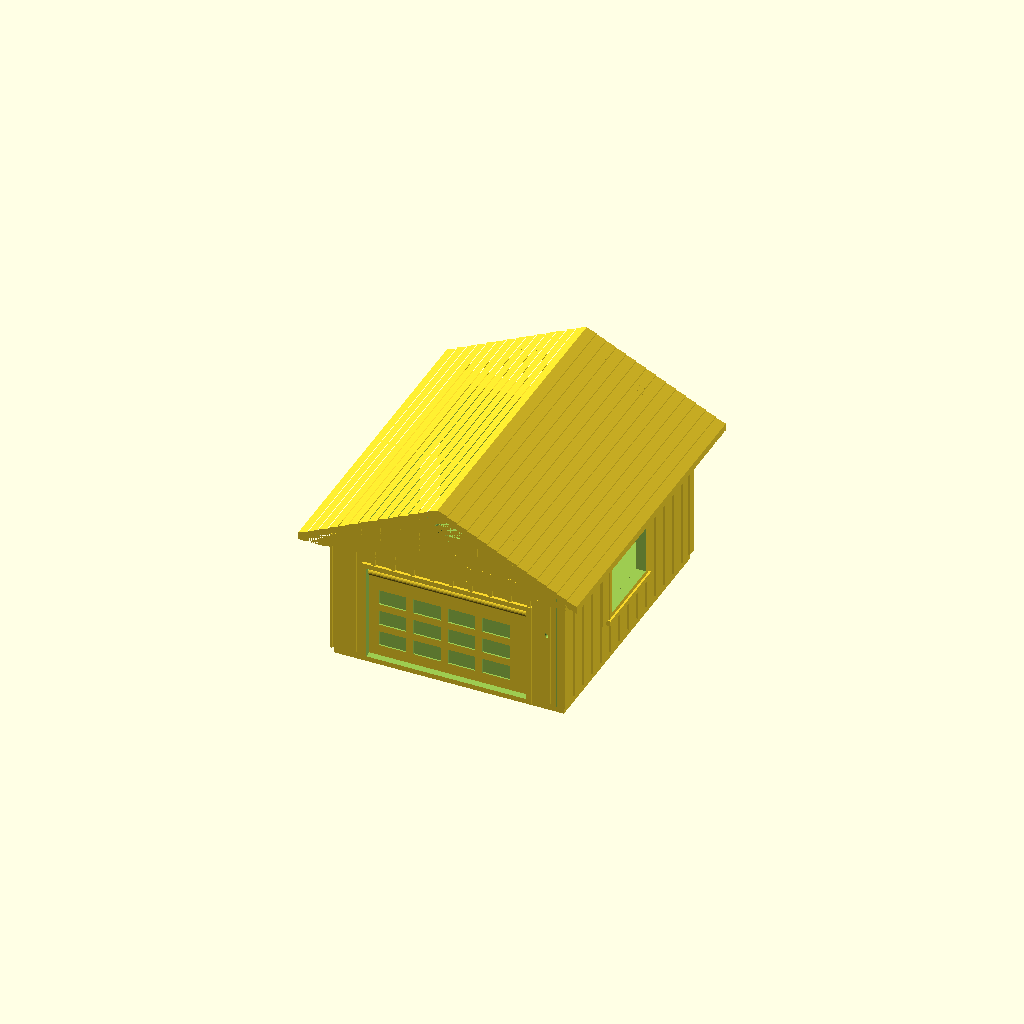
Cell 1 — every parameter at its default value.
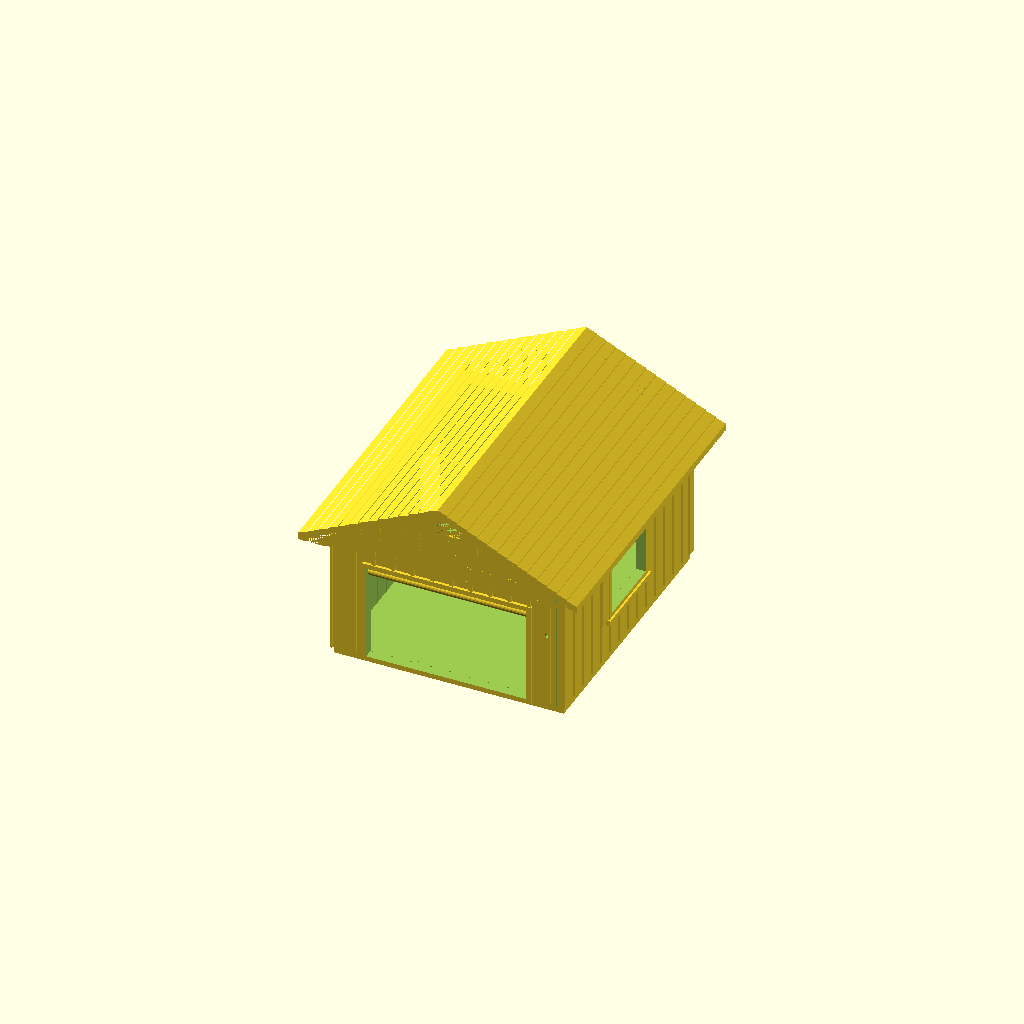
Cell 2: open_garage = 85 (everything else at default).
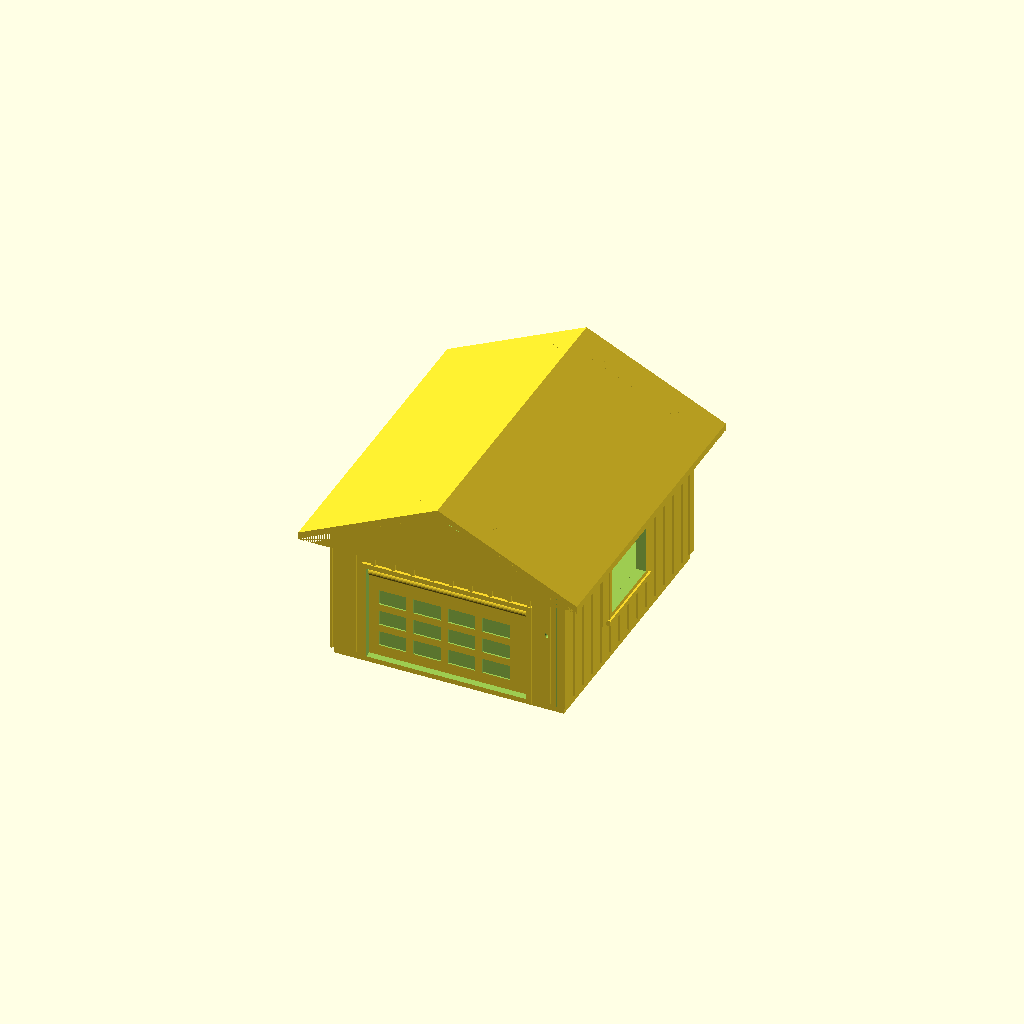
Cell 3: shingles = false (everything else at default).
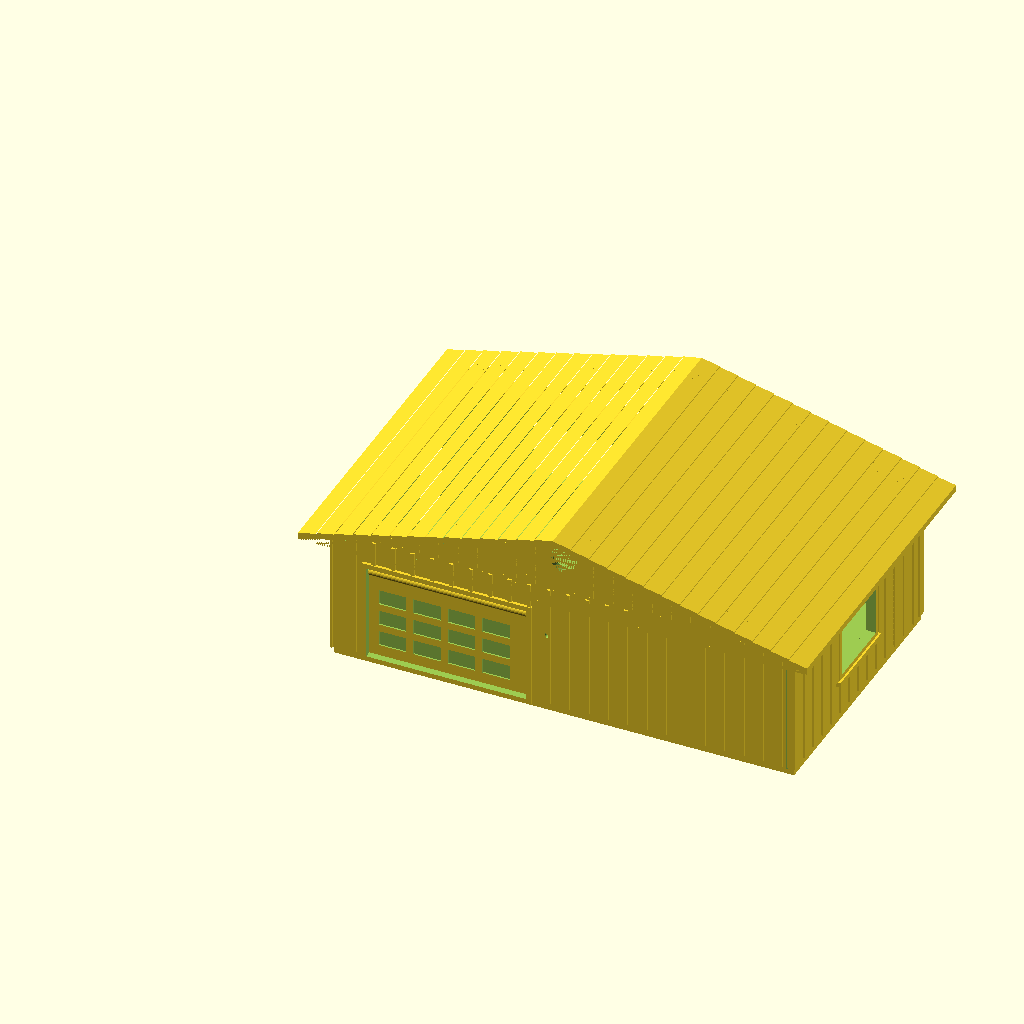
Cell 4: the same model with gar_w = 190.
All cells are drawn from one camera (rotation 55°, 0°, 25°, orthographic, colour scheme Cornfield), so only the parameter changes between them.
OpenSCAD source file Terrain/ranch_garage.scad:
// ============================================================
// DETACHED 2-CAR GARAGE - companion to ranch_house.scad
//
// Split out of the house so the house gets the full plate width. Because it
// is now its own print, it can have the FRONT-FACING GABLE from the
// reference photo - the ridge runs front-to-back here, perpendicular to the
// house ridge. That was impractical while it was part of the house body,
// since it would have made the main roof a two-piece part.
//
// Butts against the right-hand wall of the house. Two pegs on this side wall
// drop into sockets in the house, so the house has nothing protruding.
// Depth and wall height match the house exactly so the eaves line up.
//
// MECHANISM: tilt-up garage door, hinge tube along the top edge on a 1.6mm
// brass rod. Tube = PRESS (rod turns with the door), left jamb = FRICTION
// (holds it open), right jamb = FREE.
//
// Parts: body, roof, garage door.  Hardware: 1.6mm brass rod ~80mm.
// ============================================================

include <house_texture.scad>

/* [Show] */
show = "assembly";   // assembly | plate | body | roof
texture = true;
open_garage = 0;     // [0:85]

/* [Wire Axle Standard] */
rod_d        = 1.6;
rod_press    = rod_d + 0.05;
rod_friction = rod_d + 0.10;
rod_free     = rod_d + 0.40;

/* [Overall] - depth and wall height MUST match ranch_house.scad */
gar_w   = 95;
gar_d   = 112;
wall_h  = 52;
wall_t  = 3;
floor_t = 3;

/* [Roof] - ridge runs along Y, gable faces the front */
roof_oh   = 10;
roof_rise = 30;
roof_t    = 2.5;
fascia_h  = 3;
ledge_w   = 8;
ledge_t   = 4;
peg_d     = 3;
peg_h     = 3;
shingles     = true;
shingle_n    = 14;
shingle_step = 0.45;

/* [Garage door] */
gd_x0 = 14;
gd_w  = 66;
gd_h  = 40;
gd_t  = 2.2;
gd_tube_d = 4;

/* [Link to house] */
link_y  = [30, 100];
link_z  = 26;
link_d  = 4;
link_len = 2.5;

/* [Side opening to the house] */
side_y0 = 70;
side_w  = 26;
side_h  = 40;

/* [Windows] */
win_sill = 18;
win_h    = 24;

$fn = 24;

ix0 = wall_t;  ix1 = gar_w - wall_t;
iy0 = wall_t;  iy1 = gar_d - wall_t;
ftop = floor_t;
wtop = floor_t + wall_h;

gd_dw = gd_w - 1.0;
gd_dh = gd_h - gd_tube_d/2 - 1.0;

peg_pos = [[wall_t/2, 22], [gar_w - wall_t/2, 22],
           [wall_t/2, 92], [gar_w - wall_t/2, 92]];

batten_proud = 0.8;
batten_w     = 1.6;
case_w = 2.0;
proud  = 1.2;

// ---- face frame: u along +X, v along +Z, face at y=0, material +Y ----
module on_face(f) {
    if      (f == 0) children();
    else if (f == 1) translate([gar_w, gar_d, 0]) rotate([0,0,180]) children();
    else if (f == 2) translate([0, gar_d, 0]) rotate([0,0,-90]) children();
    else             translate([gar_w, 0, 0]) rotate([0,0,90]) children();
}
function face_w(f) = (f == 0 || f == 1) ? gar_w : gar_d;
function fy(gy, w) = gar_d - gy - w;

module on_inner(f) {
    if      (f == 0) translate([gar_w, wall_t, 0]) rotate([0,0,180]) children();
    else if (f == 1) translate([0, gar_d - wall_t, 0]) children();
    else if (f == 2) translate([wall_t, 0, 0]) rotate([0,0,90]) children();
    else             translate([gar_w - wall_t, gar_d, 0]) rotate([0,0,-90]) children();
}

// ============================================================
// OPENINGS
// ============================================================
module openings() {
    zs = ftop + win_sill;
    // garage door
    translate([gd_x0, -1, ftop]) cube([gd_w, wall_t + 2, gd_h]);
    gz = ftop + gd_h - gd_tube_d/2;
    // left jamb FRICTION (holds the door open), right jamb FREE
    translate([gd_x0 - 8, wall_t/2, gz]) rotate([0,90,0])
        cylinder(d = rod_friction, h = 8.5);
    translate([gd_x0 + gd_w - 0.5, wall_t/2, gz]) rotate([0,90,0])
        cylinder(d = rod_free, h = 9);
    // side opening through to the house (no door - the house carries it)
    translate([-1, side_y0, ftop]) cube([wall_t + 2, side_w, side_h]);
    // rear window and side window
    translate([30, gar_d - wall_t - 1, zs]) cube([34, wall_t + 2, win_h]);
    translate([gar_w - wall_t - 1, 40, zs]) cube([wall_t + 2, 30, win_h]);
    // alignment pegs are additive; nothing to cut here
}

// ============================================================
// TEXTURE / TRIM
// ============================================================
module battens_on(w, h) {
    n = floor(w / board_pitch);
    for (i = [0 : n])
        translate([i*board_pitch, -batten_proud, ftop])
            cube([batten_w, batten_proud + ov, h]);
}
module exterior_battens() {
    for (f = [0:3]) on_face(f) battens_on(face_w(f), wall_h);
    for (c = [[0,0],[gar_w - batten_w, 0],
              [0, gar_d - batten_w],[gar_w - batten_w, gar_d - batten_w]])
        translate([c[0] - batten_proud, c[1] - batten_proud, ftop])
            cube([batten_w + 2*batten_proud, batten_w + 2*batten_proud, wall_h]);
}
module all_trim() {
    zs = ftop + win_sill;
    on_face(0) opening_trim(gd_x0, ftop, gd_w, gd_h, case_w, proud, false, false, 0);
    on_face(1) opening_trim(gar_w - 30 - 34, zs, 34, win_h, case_w, proud, true, true, 5);
    on_face(3) opening_trim(40, zs, 30, win_h, case_w, proud, true, true, 5);
}
module interior_boards() {
    for (f = [0:3]) on_inner(f)
        translate([0, 0, ftop]) face_cut("boards", face_w(f), wall_h, board_d);
}
module damage() {
    clusters = [[0, 48, 30, 22, 5], [3, 60, 32, 18, 3], [1, 50, 30, 20, 3]];
    for (ci = [0 : len(clusters)-1]) {
        cl = clusters[ci];  n = cl[4];
        ru = rands(-cl[3], cl[3], n, 17 + ci*5);
        rv = rands(-cl[3]*0.5, cl[3]*0.5, n, 63 + ci*11);
        on_face(cl[0]) for (i = [0:n-1]) crater(cl[1] + ru[i], cl[2] + rv[i]);
    }
    on_face(0) through_hole(88, 34, wall_t);
}

// ============================================================
// BODY
// ============================================================
module garage_body() {
    difference() {
        union() {
            difference() {
                cube([gar_w, gar_d, floor_t + wall_h]);
                translate([ix0, iy0, ftop]) cube([ix1 - ix0, iy1 - iy0, wall_h + 1]);
            }
            for (p = peg_pos)
                translate([p[0], p[1], wtop]) cylinder(d = peg_d, h = peg_h);
            // alignment pegs that mate with the house
            for (ly = link_y)
                translate([-link_len, ly, link_z]) rotate([0,90,0])
                    cylinder(d = link_d, h = link_len + ov);
            if (texture) { exterior_battens(); all_trim(); }
        }
        openings();
        if (texture) { interior_boards(); damage(); }
    }
}

// ============================================================
// GARAGE DOOR - tilt-up, local origin = hinge axis at the top edge
// ============================================================
module garage_door() {
    difference() {
        union() {
            rotate([0, 90, 0]) cylinder(d = gd_tube_d, h = gd_dw);
            translate([0, -gd_t/2, -gd_dh]) cube([gd_dw, gd_t, gd_dh + 1]);
        }
        translate([-1, 0, 0]) rotate([0, 90, 0])
            cylinder(d = rod_press, h = gd_dw + 2);
        pw = (gd_dw - 8)/4;  ph = (gd_dh - 9)/3;
        for (i = [0:3]) for (j = [0:2])
            translate([4 + i*pw, -gd_t/2 - 0.1, -gd_dh + 4.5 + j*ph])
                cube([pw - 3, 0.7, ph - 3]);
    }
}

// ============================================================
// ROOF - ridge along Y, so the GABLE FACES THE FRONT
// Profile is built in X (across the garage) and extruded along Y.
// ============================================================
function slope_steps(x0, z0, x1, z1, n, step) =
    let (dx = (x1 - x0)/n, dz = (z1 - z0 - (n-1)*step)/n)
    [ for (i = [0 : n-1], k = [0, 1])
        k == 0 ? [x0 + i*dx,     z0 + i*(dz + step)]
               : [x0 + (i+1)*dx, z0 + i*(dz + step) + dz] ];

left_slope = slope_steps(-roof_oh, fascia_h, gar_w/2, roof_rise,
                         shingle_n, shingle_step);

roof_pts = shingles
    ? concat([[-roof_oh, 0]], left_slope,
             [ for (i = [len(left_slope)-2 : -1 : 0])
                   [gar_w - left_slope[i][0], left_slope[i][1]] ],
             [[gar_w + roof_oh, 0]])
    : [[-roof_oh, 0], [-roof_oh, fascia_h], [gar_w/2, roof_rise],
       [gar_w + roof_oh, fascia_h], [gar_w + roof_oh, 0]];

slope_ang  = atan((roof_rise - fascia_h) / (gar_w/2 + roof_oh));
shell_drop = roof_t / cos(slope_ang);

// extruded along Y: profile u -> X, v -> Z
module roof_prism(drop, len) {
    translate([0, -roof_oh, -drop]) rotate([90, 0, 0]) mirror([0,0,1])
        linear_extrude(height = len) polygon(roof_pts);
}

// Clip the gable battens against a SMOOTH silhouette, never the shingled one.
// Intersecting thin strips with the stepped profile leaves razor-thin slivers
// at every step edge and the result is non-manifold.
smooth_pts = [[-roof_oh, 0], [-roof_oh, fascia_h], [gar_w/2, roof_rise],
              [gar_w + roof_oh, fascia_h], [gar_w + roof_oh, 0]];

module smooth_clip(len) {
    translate([0, -roof_oh, 0]) rotate([90, 0, 0]) mirror([0,0,1])
        linear_extrude(height = len) offset(delta = -1.2) polygon(smooth_pts);
}

module gable_battens() {
    n = floor(gar_w / board_pitch);
    for (s = [0, 1]) {
        // overlap the gable panel by 0.6, not by ov(0.1) - a 0.1mm sliver
        // contact against the panel face is what made this non-manifold
        yoff = (s == 0) ? -batten_proud : gar_d - 0.6;
        intersection() {
            // Skip any batten the gable vent would slice through - the vent
            // cuts them into thin fragments and the roof goes non-manifold.
            union() for (i = [0 : n])
                if (abs(i*board_pitch + 2 + batten_w/2 - gar_w/2) > 9)
                    translate([i*board_pitch + 2, yoff, -1])
                        cube([batten_w, batten_proud + 0.6, roof_rise + 2]);
            smooth_clip(gar_d + 2*roof_oh);
        }
    }
}

module roof() {
    len = gar_d + 2*roof_oh;
    difference() {
        intersection() {
            union() {
                difference() { roof_prism(0, len); roof_prism(shell_drop, len); }
                // gable end panels - front and back
                for (gy = [0, gar_d - wall_t])
                    intersection() {
                        roof_prism(0, len);
                        translate([0, gy, 0]) cube([gar_w, wall_t, roof_rise + 1]);
                    }
                linear_extrude(height = ledge_t)
                    difference() {
                        square([gar_w, gar_d]);
                        translate([ledge_w, ledge_w])
                            square([gar_w - 2*ledge_w, gar_d - 2*ledge_w]);
                    }
                if (texture) gable_battens();
            }
            translate([-roof_oh - 1, -roof_oh - 1, 0])
                cube([gar_w + 2*roof_oh + 2, len + 2, roof_rise + 2]);
        }
        for (p = peg_pos)
            translate([p[0], p[1], -0.5]) cylinder(d = peg_d + 0.4, h = peg_h + 1);
        // gable vent in the front gable, facing the street
        translate([gar_w/2, wall_t/2, roof_rise * 0.5]) rotate([90, 0, 0])
            cylinder(d = 11, h = 12, center = true);
    }
}

// ============================================================
module assembly() {
    garage_body();
    translate([gd_x0 + 0.5, wall_t/2, ftop + gd_h - gd_tube_d/2])
        rotate([open_garage, 0, 0]) garage_door();
    translate([0, 0, wtop]) roof();
}

module plate() {
    garage_body();
    translate([roof_oh, gar_d + 3 + roof_oh, 0]) roof();
    translate([gar_w + 8, 2, gd_t/2 + 1.2]) rotate([-90, 0, 0])
        translate([0, 0, gd_dh]) garage_door();
}

render_top = true;
if (render_top) {
    if      (show == "plate") plate();
    else if (show == "body")  garage_body();
    else if (show == "roof")  roof();
    else                      assembly();
}
Customizer parameters (derived from the source; name, type, default, range or options):
show: string, default "assembly"
texture: bool, default true
open_garage: number, default 0, range 0 to 85
rod_d: number, default 1.6
gar_w: number, default 95
gar_d: number, default 112
wall_h: number, default 52
wall_t: number, default 3
floor_t: number, default 3
roof_oh: number, default 10
roof_rise: number, default 30
roof_t: number, default 2.5
fascia_h: number, default 3
ledge_w: number, default 8
ledge_t: number, default 4
peg_d: number, default 3
peg_h: number, default 3
shingles: bool, default true
shingle_n: number, default 14
shingle_step: number, default 0.45
gd_x0: number, default 14
gd_w: number, default 66
gd_h: number, default 40
gd_t: number, default 2.2
gd_tube_d: number, default 4
link_y: vector, default [30, 100]
link_z: number, default 26
link_d: number, default 4
link_len: number, default 2.5
side_y0: number, default 70
side_w: number, default 26
side_h: number, default 40
win_sill: number, default 18
win_h: number, default 24
batten_proud: number, default 0.8
batten_w: number, default 1.6
case_w: number, default 2
proud: number, default 1.2
